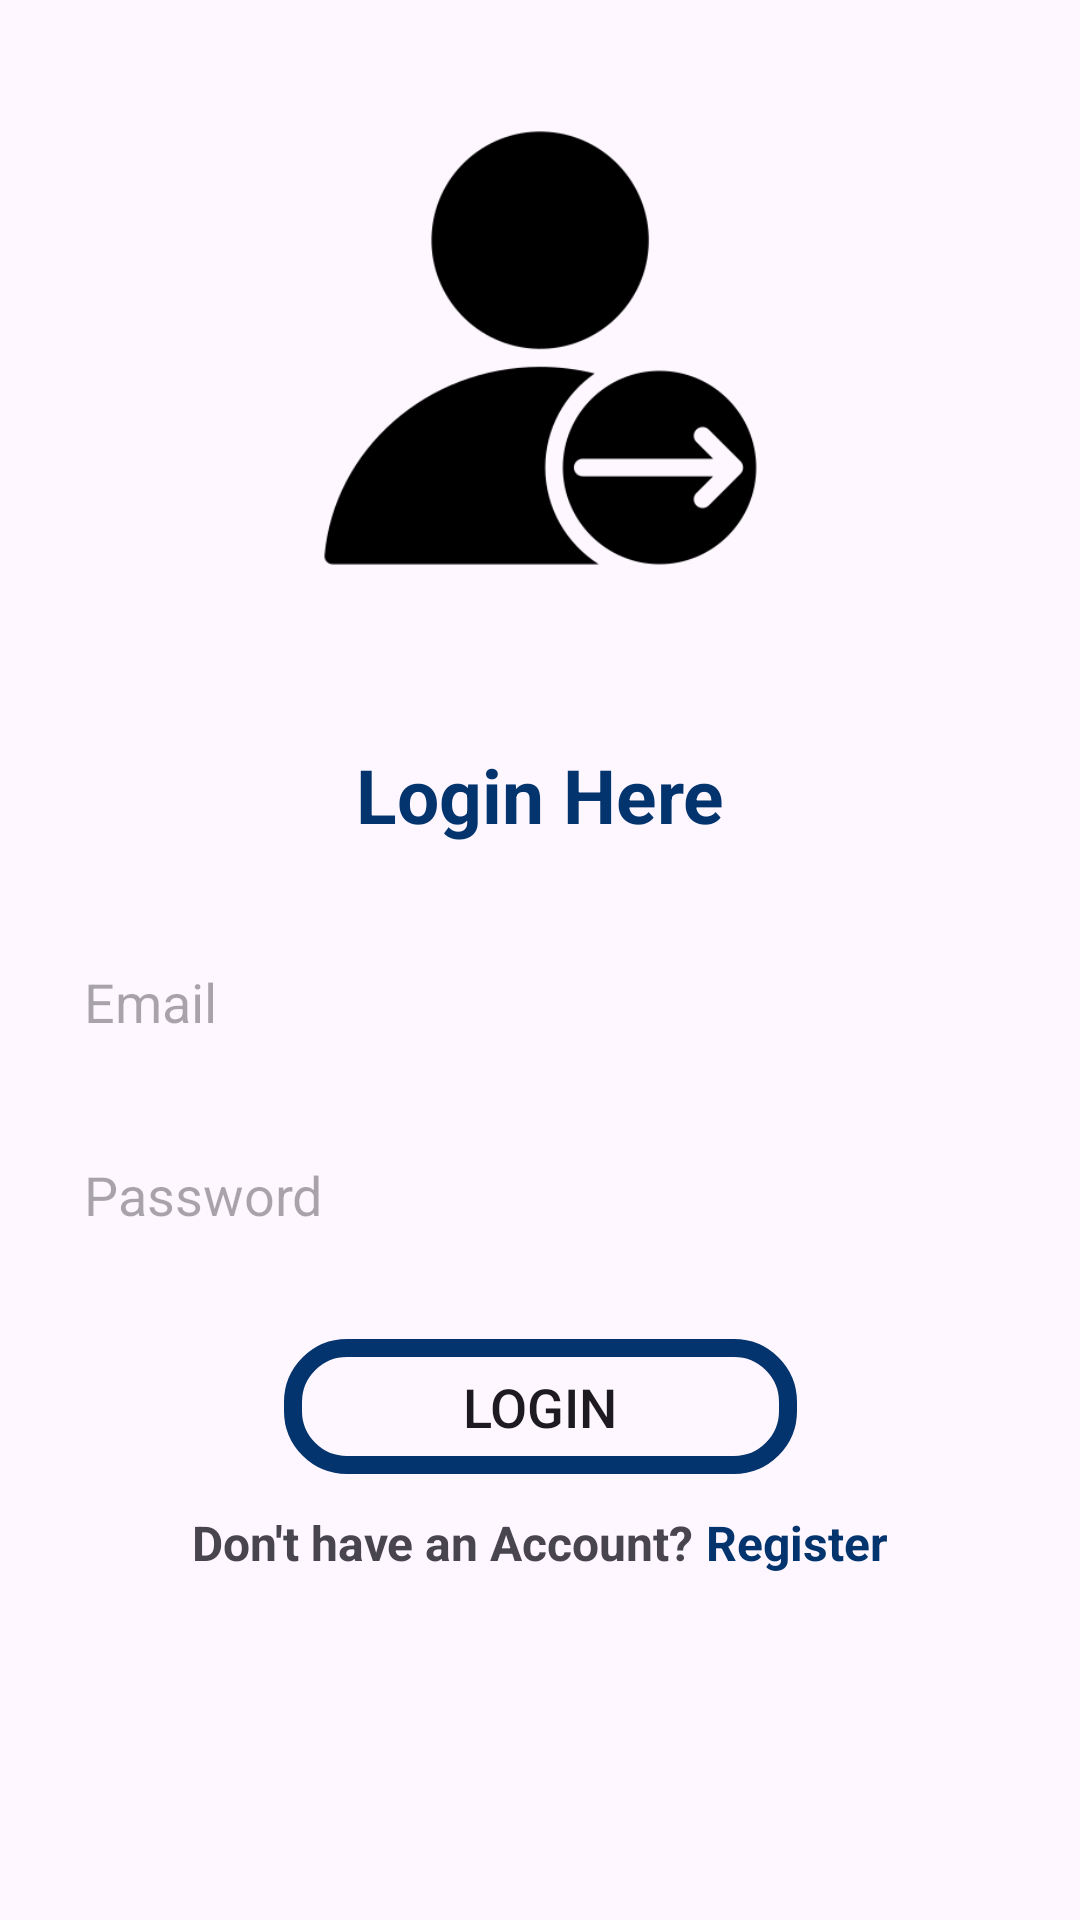

Produce the Android XML layout that renders to this screen, including the resource entries it uses.
<!-- AndroidManifest.xml: application theme Theme.PetMart -->
<!-- res/layout/activity_login.xml -->
<?xml version="1.0" encoding="utf-8"?>
<androidx.constraintlayout.widget.ConstraintLayout xmlns:android="http://schemas.android.com/apk/res/android"
    xmlns:app="http://schemas.android.com/apk/res-auto"
    xmlns:tools="http://schemas.android.com/tools"
    android:layout_width="match_parent"
    android:layout_height="match_parent"
    tools:context=".LoginActivity">

    
    <ImageView
        android:id="@+id/signupIcon"
        android:layout_width="match_parent"
        android:layout_height="200dp"
        android:contentDescription="@string/signup_icon"
        android:src="@drawable/login_icon"
        android:scaleType="centerInside"
        android:layout_marginTop="16dp"
        app:layout_constraintEnd_toEndOf="parent"
        app:layout_constraintStart_toStartOf="parent"
        app:layout_constraintTop_toTopOf="parent" />

    
    <TextView
        android:id="@+id/textView"
        android:layout_width="wrap_content"
        android:layout_height="wrap_content"
        android:layout_marginTop="20dp"
        android:padding="12dp"
        android:textSize="25sp"
        android:textColor="@color/primary"
        android:text="Login Here"
        android:textStyle="bold"
        app:layout_constraintEnd_toEndOf="parent"
        app:layout_constraintStart_toStartOf="parent"
        app:layout_constraintTop_toBottomOf="@id/signupIcon" />

    
    <EditText
        android:id="@+id/usernameEditText"
        android:layout_width="0dp"
        android:layout_height="wrap_content"
        android:layout_margin="16dp"
        android:hint="Email"
        android:inputType="text"
        android:background="@drawable/rounded_corner"
        android:padding="12dp"
        app:layout_constraintEnd_toEndOf="parent"
        app:layout_constraintStart_toStartOf="parent"
        app:layout_constraintTop_toBottomOf="@id/textView" />

    
    <EditText
        android:id="@+id/passwordEditText"
        android:layout_width="0dp"
        android:layout_height="wrap_content"
        android:layout_margin="16dp"
        android:hint="Password"
        android:inputType="textPassword"
        android:background="@drawable/rounded_corner"
        android:padding="12dp"
        app:layout_constraintEnd_toEndOf="parent"
        app:layout_constraintStart_toStartOf="parent"
        app:layout_constraintTop_toBottomOf="@id/usernameEditText" />

    
    <Button
        android:id="@+id/loginButton"
        android:layout_width="171dp"
        android:layout_height="45dp"
        android:layout_marginTop="24dp"
        android:text="Login"
        android:textSize="18sp"
        android:background="@drawable/rounded_button_corner"
        app:layout_constraintEnd_toEndOf="parent"
        app:layout_constraintStart_toStartOf="parent"
        app:layout_constraintTop_toBottomOf="@id/passwordEditText" />

    
    <LinearLayout
        android:id="@+id/createAccountTextViewLayout"
        android:layout_width="wrap_content"
        android:layout_height="wrap_content"
        android:layout_marginTop="12dp"
        android:gravity="center"
        android:orientation="horizontal"
        app:layout_constraintEnd_toEndOf="parent"
        app:layout_constraintStart_toStartOf="parent"
        app:layout_constraintTop_toBottomOf="@id/loginButton">

        <TextView
            android:layout_width="wrap_content"
            android:layout_height="wrap_content"
            android:text="Don't have an Account? "
            android:textSize="16sp"
            android:textStyle="bold" />

        <TextView
            android:id="@+id/register_text_btn"
            android:layout_width="wrap_content"
            android:layout_height="wrap_content"
            android:text="Register"
            android:textColor="@color/primary"
            android:textSize="16sp"
            android:textStyle="bold" />


        
    </LinearLayout>

    <ProgressBar
        android:id="@+id/buttonProgressBar"
        android:layout_width="40dp"
        android:layout_height="39dp"
        android:layout_marginBottom="4dp"
        android:visibility="gone"
        app:layout_constraintBottom_toBottomOf="@id/loginButton"
        app:layout_constraintEnd_toEndOf="parent"
        app:layout_constraintHorizontal_bias="0.498"
        app:layout_constraintStart_toStartOf="parent" />


</androidx.constraintlayout.widget.ConstraintLayout>
<!-- resources referenced by this layout -->
<resources>
  <color name="primary">#03346E</color>
  <!-- drawable login_icon: png bitmap (drawable, 10053 bytes) -->
  <!-- drawable rounded_button_corner (drawable) -->
  <?xml version="1.0" encoding="utf-8"?>
  <shape xmlns:android="http://schemas.android.com/apk/res/android"
      android:shape="rectangle">
      <corners android:radius="18dp"/>
      <stroke android:width="6dp" android:color="@color/primary"/>
  
  </shape>
  <string name="signup_icon">Sign up</string>
  <style name="Theme.PetMart" parent="Base.Theme.PetMart" />
  <style name="Base.Theme.PetMart" parent="Theme.Material3.DayNight.NoActionBar">
          
           <item name="colorPrimary">@color/primary</item>
      </style>
</resources>
